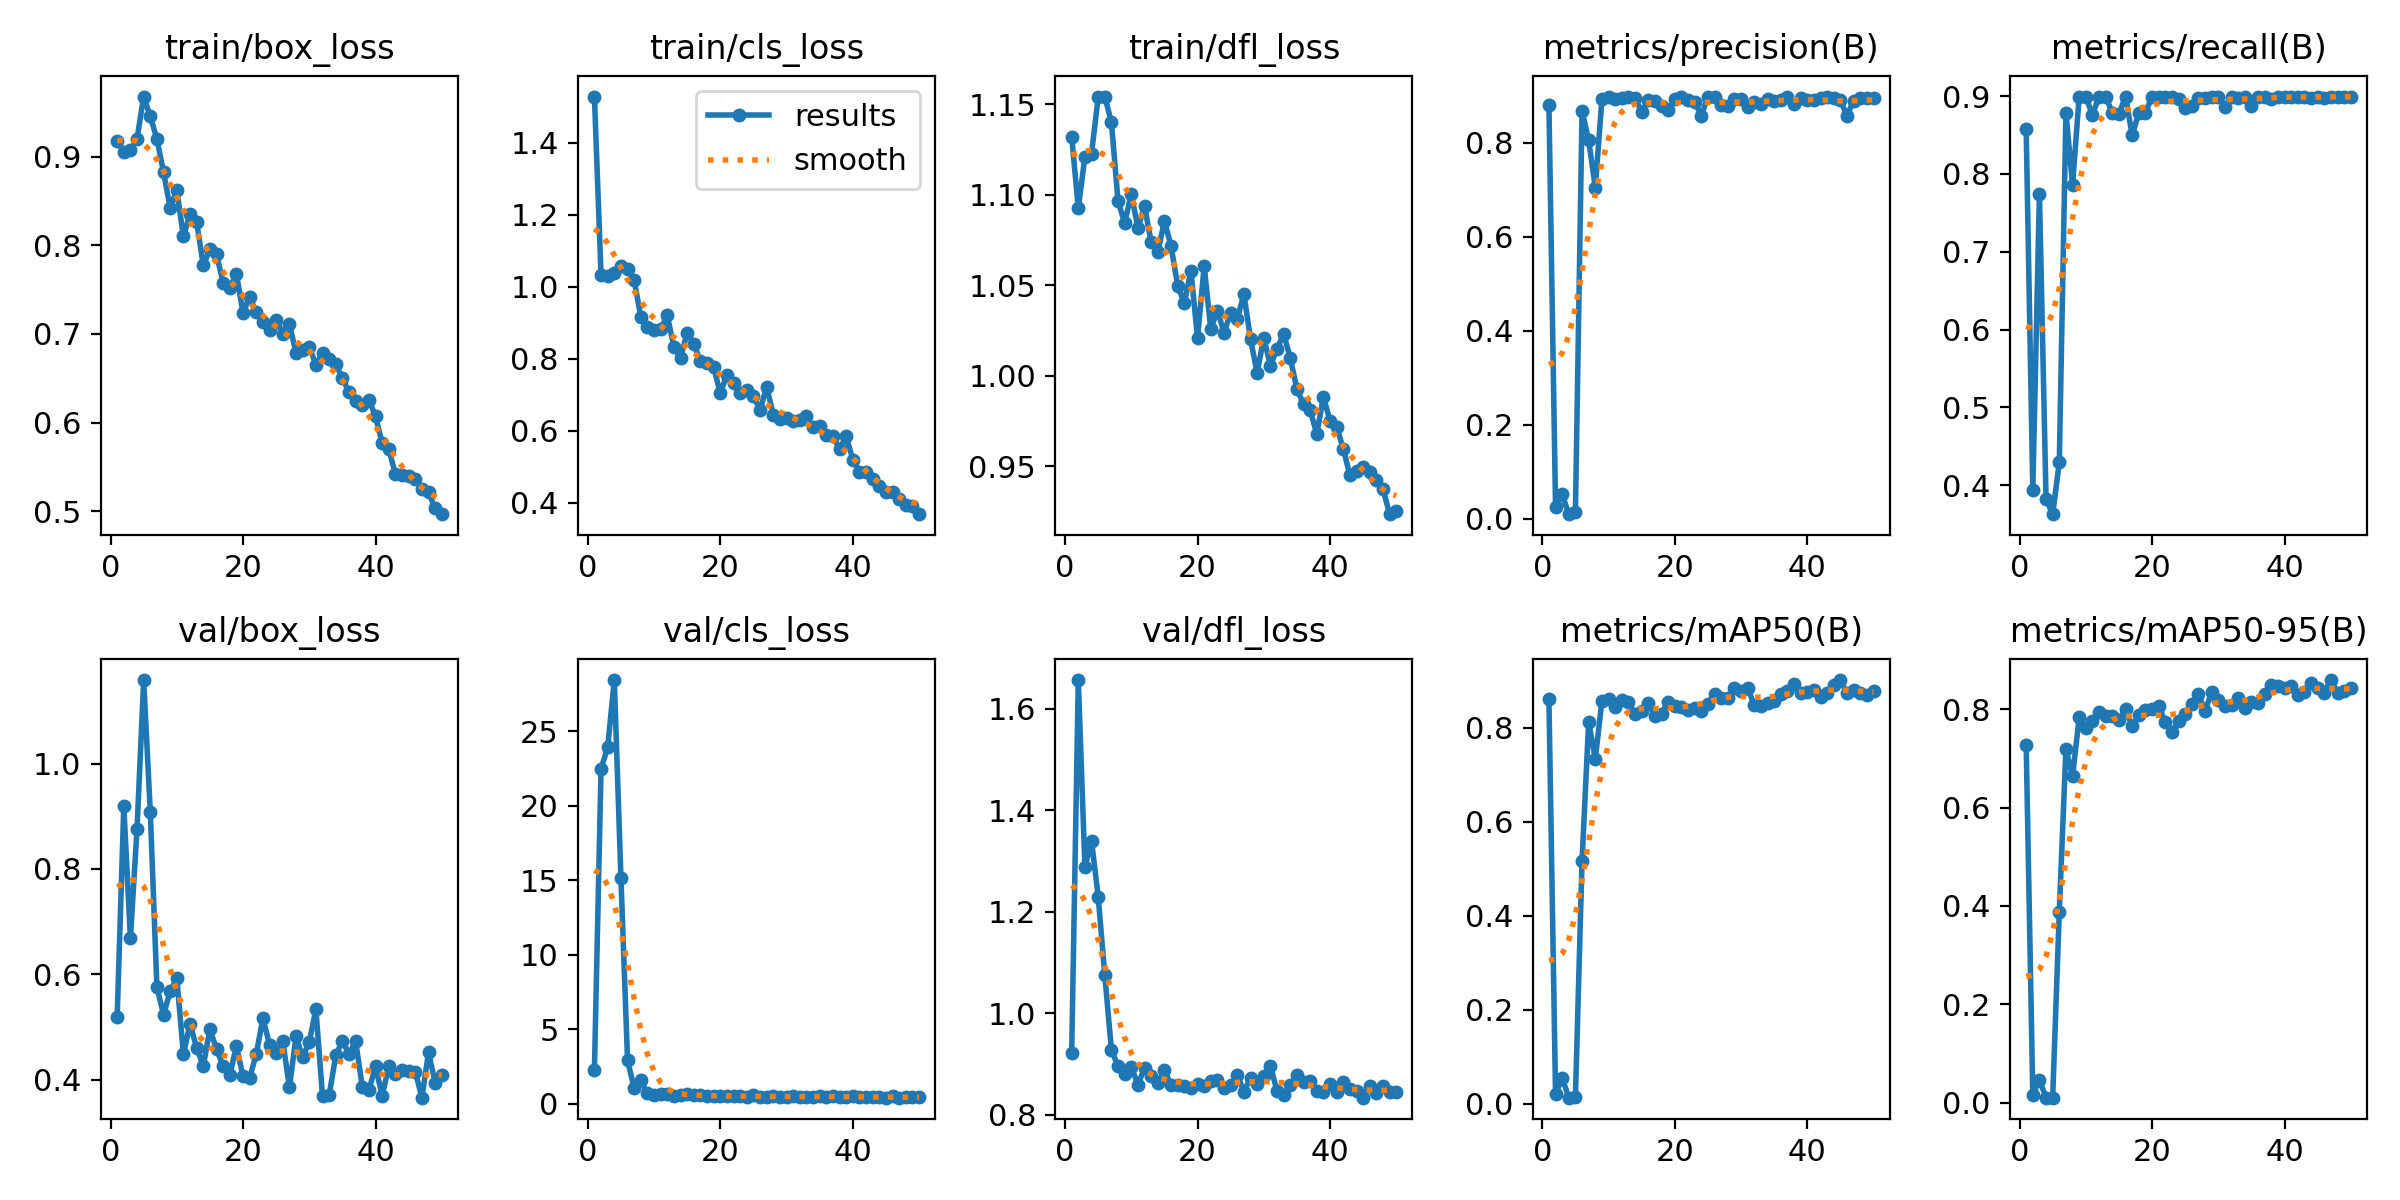

Source data for this figure (header and first rows):
epoch, train/box_loss, train/cls_loss, train/dfl_loss, metrics/precision(B), metrics/recall(B), metrics/mAP50(B), metrics/mAP50-95(B), val/box_loss, val/cls_loss, val/dfl_loss, lr/pg0, lr/pg1, lr/pg2
1, 0.9183, 1.528, 1.132, 0.8802, 0.8574, 0.8603, 0.7283, 0.5196, 2.281, 0.9217, 0.0003834, 0.0003834, 0.0003834
2, 0.9053, 1.032, 1.093, 0.02528, 0.3934, 0.01932, 0.01555, 0.919, 22.47, 1.656, 0.000768, 0.000768, 0.000768
3, 0.9074, 1.031, 1.121, 0.05207, 0.7745, 0.05442, 0.04637, 0.6684, 23.9, 1.288, 0.001137, 0.001137, 0.001137
4, 0.9203, 1.038, 1.123, 0.00999, 0.3824, 0.01246, 0.00987, 0.8767, 28.42, 1.339, 0.00149, 0.00149, 0.00149
5, 0.968, 1.056, 1.154, 0.01417, 0.3628, 0.01357, 0.01003, 1.159, 15.17, 1.23, 0.001535, 0.001535, 0.001535
6, 0.9457, 1.05, 1.154, 0.8676, 0.4294, 0.5169, 0.3886, 0.9081, 2.918, 1.075, 0.001535, 0.001535, 0.001535
7, 0.92, 1.018, 1.14, 0.8056, 0.8787, 0.8124, 0.7196, 0.5755, 1.035, 0.9278, 0.001502, 0.001502, 0.001502
8, 0.8825, 0.9168, 1.097, 0.7046, 0.7859, 0.7331, 0.6636, 0.5236, 1.558, 0.8959, 0.001469, 0.001469, 0.001469
9, 0.8424, 0.8893, 1.084, 0.893, 0.8994, 0.8575, 0.7838, 0.5676, 0.6913, 0.88, 0.001436, 0.001436, 0.001436
10, 0.8621, 0.8786, 1.101, 0.8978, 0.8995, 0.8617, 0.7629, 0.5926, 0.5988, 0.8946, 0.001403, 0.001403, 0.001403
11, 0.8101, 0.8829, 1.082, 0.8941, 0.8758, 0.8433, 0.7764, 0.4486, 0.6568, 0.8595, 0.00137, 0.00137, 0.00137
12, 0.8353, 0.9201, 1.094, 0.8951, 0.8995, 0.8581, 0.7946, 0.5061, 0.6381, 0.8923, 0.001337, 0.001337, 0.001337
13, 0.8264, 0.8322, 1.074, 0.8974, 0.8995, 0.8541, 0.7868, 0.4606, 0.5374, 0.8772, 0.001304, 0.001304, 0.001304
14, 0.7774, 0.8028, 1.068, 0.895, 0.8787, 0.8294, 0.7876, 0.4261, 0.5925, 0.8619, 0.001271, 0.001271, 0.001271
15, 0.7958, 0.8727, 1.085, 0.8661, 0.8774, 0.8347, 0.7791, 0.4961, 0.6696, 0.8888, 0.001238, 0.001238, 0.001238
16, 0.7899, 0.8399, 1.072, 0.8914, 0.8995, 0.8516, 0.8003, 0.4581, 0.5836, 0.8583, 0.001205, 0.001205, 0.001205
17, 0.7572, 0.7939, 1.05, 0.8893, 0.8497, 0.8256, 0.7663, 0.4261, 0.5623, 0.8586, 0.001172, 0.001172, 0.001172
18, 0.752, 0.7872, 1.04, 0.8791, 0.8787, 0.8301, 0.7882, 0.4088, 0.5341, 0.8561, 0.001139, 0.001139, 0.001139
19, 0.7681, 0.7765, 1.058, 0.8693, 0.8787, 0.8551, 0.799, 0.4641, 0.5278, 0.8527, 0.001106, 0.001106, 0.001106
20, 0.7236, 0.7045, 1.021, 0.8926, 0.8995, 0.8468, 0.8, 0.4065, 0.4893, 0.8605, 0.001073, 0.001073, 0.001073
21, 0.7421, 0.7561, 1.06, 0.8979, 0.8995, 0.8444, 0.8072, 0.4034, 0.4992, 0.8574, 0.00104, 0.00104, 0.00104
22, 0.7243, 0.732, 1.026, 0.8901, 0.899, 0.8374, 0.7743, 0.4491, 0.5165, 0.8667, 0.001007, 0.001007, 0.001007
23, 0.7131, 0.7057, 1.036, 0.8877, 0.8995, 0.8425, 0.7538, 0.5168, 0.5139, 0.8687, 0.0009739, 0.0009739, 0.0009739
24, 0.705, 0.7133, 1.024, 0.8573, 0.8968, 0.8365, 0.7762, 0.4666, 0.4838, 0.853, 0.0009409, 0.0009409, 0.0009409
25, 0.7161, 0.696, 1.035, 0.8981, 0.8845, 0.8513, 0.7916, 0.4509, 0.5601, 0.8578, 0.0009078, 0.0009078, 0.0009078
26, 0.7003, 0.6579, 1.031, 0.8984, 0.8876, 0.8726, 0.8105, 0.4739, 0.481, 0.8792, 0.0008748, 0.0008748, 0.0008748
27, 0.7113, 0.7224, 1.045, 0.8798, 0.897, 0.8636, 0.8324, 0.3854, 0.4462, 0.8457, 0.0008418, 0.0008418, 0.0008418
28, 0.6786, 0.6453, 1.02, 0.8783, 0.8974, 0.8626, 0.7961, 0.4825, 0.491, 0.8728, 0.0008088, 0.0008088, 0.0008088
29, 0.6815, 0.6316, 1.002, 0.8923, 0.8995, 0.8837, 0.836, 0.4424, 0.4493, 0.8598, 0.0007758, 0.0007758, 0.0007758
30, 0.6854, 0.6356, 1.021, 0.8938, 0.8992, 0.878, 0.82, 0.4721, 0.4653, 0.8774, 0.0007428, 0.0007428, 0.0007428
31, 0.6654, 0.6262, 1.006, 0.8765, 0.886, 0.8855, 0.8065, 0.5334, 0.5298, 0.897, 0.0007098, 0.0007098, 0.0007098
32, 0.6782, 0.6292, 1.015, 0.8864, 0.8995, 0.8475, 0.8089, 0.3685, 0.4424, 0.8468, 0.0006768, 0.0006768, 0.0006768
33, 0.6714, 0.6405, 1.023, 0.8834, 0.8975, 0.8472, 0.8238, 0.3706, 0.441, 0.8391, 0.0006438, 0.0006438, 0.0006438
34, 0.6657, 0.6113, 1.01, 0.8922, 0.8995, 0.8522, 0.8031, 0.4461, 0.4772, 0.8597, 0.0006108, 0.0006108, 0.0006108
35, 0.6504, 0.6127, 0.9927, 0.8893, 0.8876, 0.8577, 0.8142, 0.4742, 0.543, 0.8777, 0.0005778, 0.0005778, 0.0005778
36, 0.6341, 0.5881, 0.9842, 0.8914, 0.8995, 0.8721, 0.813, 0.4488, 0.4677, 0.8656, 0.0005448, 0.0005448, 0.0005448
37, 0.6246, 0.5861, 0.981, 0.8979, 0.8995, 0.8782, 0.8306, 0.4728, 0.5019, 0.8668, 0.0005118, 0.0005118, 0.0005118
38, 0.6193, 0.5487, 0.9678, 0.8816, 0.8965, 0.893, 0.8492, 0.387, 0.4562, 0.8462, 0.0004788, 0.0004788, 0.0004788
39, 0.6259, 0.5853, 0.9883, 0.8945, 0.8995, 0.874, 0.8467, 0.3803, 0.4484, 0.8456, 0.0004458, 0.0004458, 0.0004458
40, 0.6068, 0.5203, 0.9751, 0.892, 0.8995, 0.876, 0.8445, 0.4257, 0.503, 0.8615, 0.0004127, 0.0004127, 0.0004127
41, 0.5768, 0.4863, 0.9717, 0.8919, 0.8995, 0.8794, 0.8474, 0.3697, 0.4248, 0.8441, 0.0003797, 0.0003797, 0.0003797
42, 0.5698, 0.486, 0.9598, 0.8948, 0.8995, 0.8651, 0.829, 0.4253, 0.4781, 0.8652, 0.0003467, 0.0003467, 0.0003467
43, 0.542, 0.4668, 0.9449, 0.8972, 0.8995, 0.8738, 0.8362, 0.4106, 0.4565, 0.8516, 0.0003137, 0.0003137, 0.0003137
44, 0.5406, 0.4457, 0.9473, 0.8961, 0.8981, 0.8901, 0.8548, 0.4189, 0.4444, 0.846, 0.0002807, 0.0002807, 0.0002807
45, 0.5392, 0.4305, 0.9494, 0.891, 0.8995, 0.9014, 0.8446, 0.4165, 0.4059, 0.8338, 0.0002477, 0.0002477, 0.0002477
46, 0.5365, 0.4314, 0.9469, 0.8575, 0.8973, 0.873, 0.8345, 0.4155, 0.5031, 0.8573, 0.0002147, 0.0002147, 0.0002147
47, 0.5252, 0.4123, 0.9423, 0.8898, 0.8995, 0.8804, 0.8598, 0.3661, 0.4121, 0.8433, 0.0001817, 0.0001817, 0.0001817
48, 0.5211, 0.3937, 0.9373, 0.8959, 0.8995, 0.8737, 0.8344, 0.4518, 0.442, 0.8571, 0.0001487, 0.0001487, 0.0001487
49, 0.5031, 0.3929, 0.9235, 0.8957, 0.8995, 0.8696, 0.8368, 0.3946, 0.423, 0.8457, 0.0001157, 0.0001157, 0.0001157
50, 0.4966, 0.3689, 0.9254, 0.8958, 0.8995, 0.8773, 0.8435, 0.4093, 0.425, 0.8457, 8.2683e-05, 8.2683e-05, 8.2683e-05
